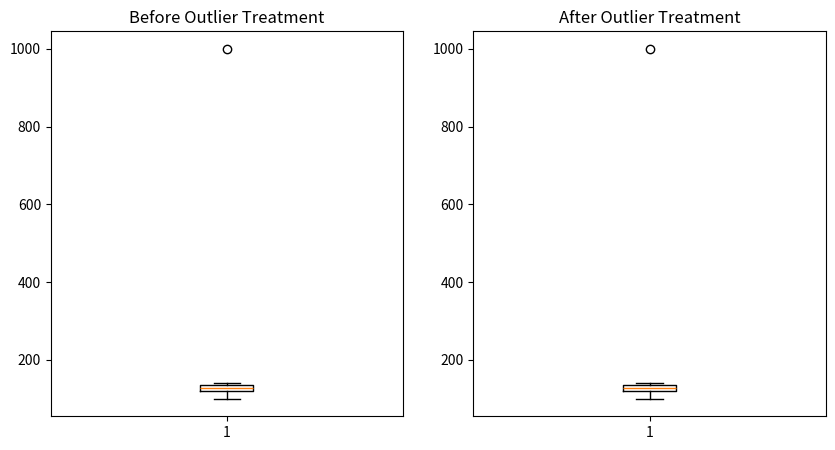

The script that saved this image:
import pandas as pd
import numpy as np
import seaborn as sns
import matplotlib.pyplot as plt
import pandas as pd

df = pd.DataFrame({
    "Sales": [100, 120, 130, 115, 140, 1000, 125, 135],
    "Profit": [10, 12, 14, 11, 13, 100, 15, 14]
})
print(df)
Original=df.copy()
#print(Original)

# Replace outliers on all numeric columns
def replace_outliers_IQR_multi(df):
    numeric_cols = df.select_dtypes(include='number').columns

    for col in numeric_cols:
        Q1 = df[col].quantile(0.25)
        Q3 = df[col].quantile(0.75)
        IQR = Q3 - Q1

        lower = Q1 - 1.5 * IQR
        upper = Q3 + 1.5 * IQR

        median = df[col].median()

        df[col] = np.where(
            (df[col] < lower) | (df[col] > upper),
            median,
            df[col]
        )
    return df

    df = replace_outliers_IQR_multi(df)
    print(df)

    # Visualize Before/After
fig, axes = plt.subplots(1, 2, figsize=(10, 5))
axes[0].boxplot(Original['Sales'])
axes[0].set_title("Before Outlier Treatment")
axes[1].boxplot(df['Sales'])
axes[1].set_title("After Outlier Treatment")
plt.show()

